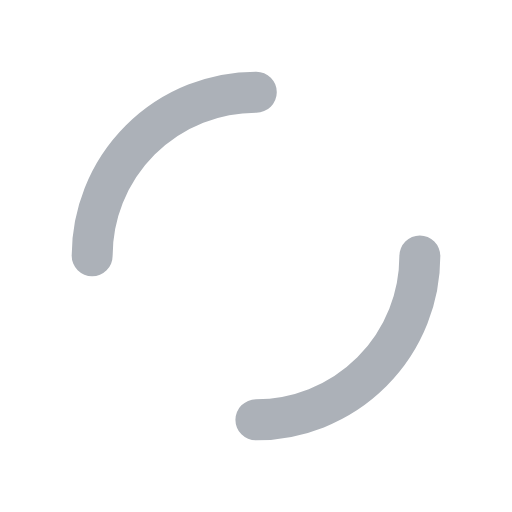
t = 0.00 s
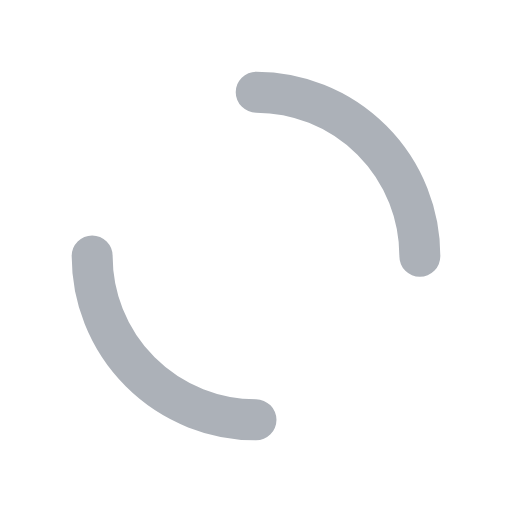
t = 0.25 s
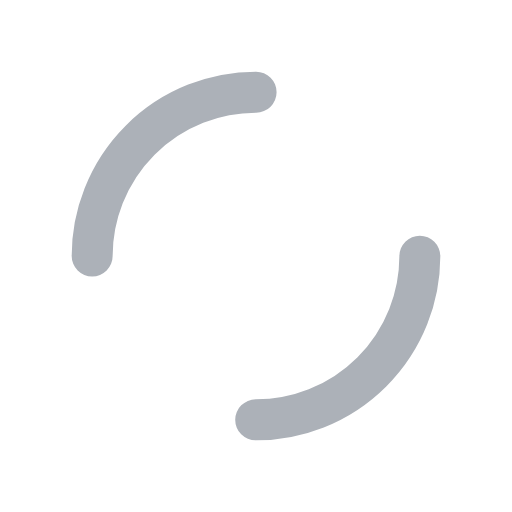
t = 0.50 s
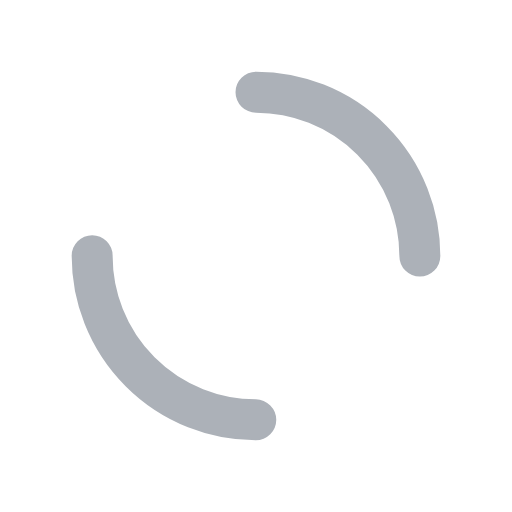
t = 0.75 s

The animated SVG that drew these frames (rendered in a browser with its animation timeline set to each time). Animation: 1 SMIL element (animateTransform=1); one cycle of 1.00 s, repeats indefinitely.

<svg xmlns="http://www.w3.org/2000/svg" xmlns:xlink="http://www.w3.org/1999/xlink" style="margin: auto; background: none; display: block; shape-rendering: auto;" width="200px" height="200px" viewBox="0 0 100 100" preserveAspectRatio="xMidYMid">
<circle cx="50" cy="50" r="32" stroke-width="8" stroke="#acb1b8" stroke-dasharray="50.26548245743669 50.26548245743669" fill="none" stroke-linecap="round">
  <animateTransform attributeName="transform" type="rotate" repeatCount="indefinite" dur="1s" keyTimes="0;1" values="0 50 50;360 50 50"></animateTransform>
</circle>
</svg>